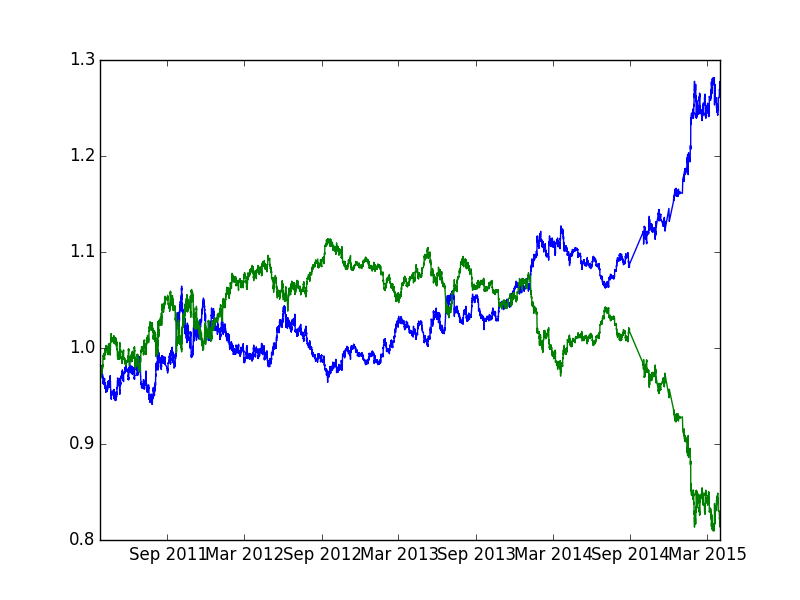

The table this chart was drawn from, first rows:
pair, ttime, cp, upprob, pipgain
usd_cad, 2011-03-25 15:00:00, 0.9754, 0.4599, 22.55
usd_cad, 2011-03-25 16:00:00, 0.9776, 0.4319, 50.12
usd_cad, 2011-03-25 17:00:00, 0.9825, 0.3837, -14.25
usd_cad, 2011-03-25 18:00:00, 0.9811, 0.4463, 1.019
usd_cad, 2011-03-25 19:00:00, 0.9812, 0.4390, 7.134
usd_cad, 2011-03-25 20:00:00, 0.9819, 0.4412, -2.037
usd_cad, 2011-03-27 22:00:00, 0.9817, 0.4783, -4.075
usd_cad, 2011-03-27 23:00:00, 0.9813, 0.4763, 3.057
usd_cad, 2011-03-28 00:00:00, 0.9816, 0.4684, -2.038
usd_cad, 2011-03-28 01:00:00, 0.9814, 0.4763, -1.019
usd_cad, 2011-03-28 02:00:00, 0.9813, 0.4780, -6.114
usd_cad, 2011-03-28 03:00:00, 0.9807, 0.4845, 0.0000
usd_cad, 2011-03-28 04:00:00, 0.9807, 0.4806, 6.118
usd_cad, 2011-03-28 06:00:00, 0.9813, 0.4690, -2.038
usd_cad, 2011-03-28 07:00:00, 0.9811, 0.4747, -5.096
usd_cad, 2011-03-28 08:00:00, 0.9806, 0.4793, -8.158
usd_cad, 2011-03-28 09:00:00, 0.9798, 0.4868, 2.041
usd_cad, 2011-03-28 10:00:00, 0.9800, 0.4758, -14.29
usd_cad, 2011-03-28 11:00:00, 0.9786, 0.4889, -5.109
usd_cad, 2011-03-28 12:00:00, 0.9781, 0.4838, -10.22
usd_cad, 2011-03-28 13:00:00, 0.9771, 0.4875, -21.49
usd_cad, 2011-03-28 14:00:00, 0.9750, 0.5095, 0.0000
usd_cad, 2011-03-28 15:00:00, 0.9750, 0.4831, 6.154
usd_cad, 2011-03-28 16:00:00, 0.9756, 0.4683, 11.28
usd_cad, 2011-03-28 17:00:00, 0.9767, 0.4504, 1.024
usd_cad, 2011-03-28 18:00:00, 0.9768, 0.4494, -9.214
usd_cad, 2011-03-28 19:00:00, 0.9759, 0.4628, 6.148
usd_cad, 2011-03-28 20:00:00, 0.9765, 0.4516, 17.41
usd_cad, 2011-03-28 22:00:00, 0.9782, 0.4361, 0.0000
usd_cad, 2011-03-28 23:00:00, 0.9782, 0.4483, -2.045
usd_cad, 2011-03-29 00:00:00, 0.9780, 0.4497, -4.09
usd_cad, 2011-03-29 01:00:00, 0.9776, 0.4578, -3.069
usd_cad, 2011-03-29 02:00:00, 0.9773, 0.4692, 1.023
usd_cad, 2011-03-29 03:00:00, 0.9774, 0.4644, -9.208
usd_cad, 2011-03-29 04:00:00, 0.9765, 0.4775, -2.048
usd_cad, 2011-03-29 05:00:00, 0.9763, 0.4728, -10.24
usd_cad, 2011-03-29 06:00:00, 0.9753, 0.4855, -6.152
usd_cad, 2011-03-29 07:00:00, 0.9747, 0.4894, 3.078
usd_cad, 2011-03-29 08:00:00, 0.9750, 0.4736, -2.051
usd_cad, 2011-03-29 09:00:00, 0.9748, 0.4753, 7.181
usd_cad, 2011-03-29 11:00:00, 0.9755, 0.4574, 10.25
usd_cad, 2011-03-29 12:00:00, 0.9765, 0.4451, -8.193
usd_cad, 2011-03-29 13:00:00, 0.9757, 0.4680, 11.27
usd_cad, 2011-03-29 14:00:00, 0.9768, 0.4458, -5.119
usd_cad, 2011-03-29 15:00:00, 0.9763, 0.4597, -4.097
usd_cad, 2011-03-29 16:00:00, 0.9759, 0.4680, -1.025
usd_cad, 2011-03-29 17:00:00, 0.9758, 0.4618, -8.198
usd_cad, 2011-03-29 18:00:00, 0.9750, 0.4774, 1.026
usd_cad, 2011-03-29 19:00:00, 0.9751, 0.4681, -4.102
usd_cad, 2011-03-29 20:00:00, 0.9747, 0.4722, -4.104
usd_cad, 2011-03-29 22:00:00, 0.9743, 0.4748, 0.0000
usd_cad, 2011-03-29 23:00:00, 0.9743, 0.4682, -4.106
usd_cad, 2011-03-30 00:00:00, 0.9739, 0.4744, 4.107
usd_cad, 2011-03-30 01:00:00, 0.9743, 0.4640, -4.106
usd_cad, 2011-03-30 02:00:00, 0.9739, 0.4695, 7.188
usd_cad, 2011-03-30 03:00:00, 0.9746, 0.4567, -10.26
usd_cad, 2011-03-30 04:00:00, 0.9736, 0.4732, -6.163
usd_cad, 2011-03-30 05:00:00, 0.9730, 0.4745, -4.111
usd_cad, 2011-03-30 06:00:00, 0.9726, 0.4722, 2.056
usd_cad, 2011-03-30 07:00:00, 0.9728, 0.4659, -2.056
... 21,990 more rows
